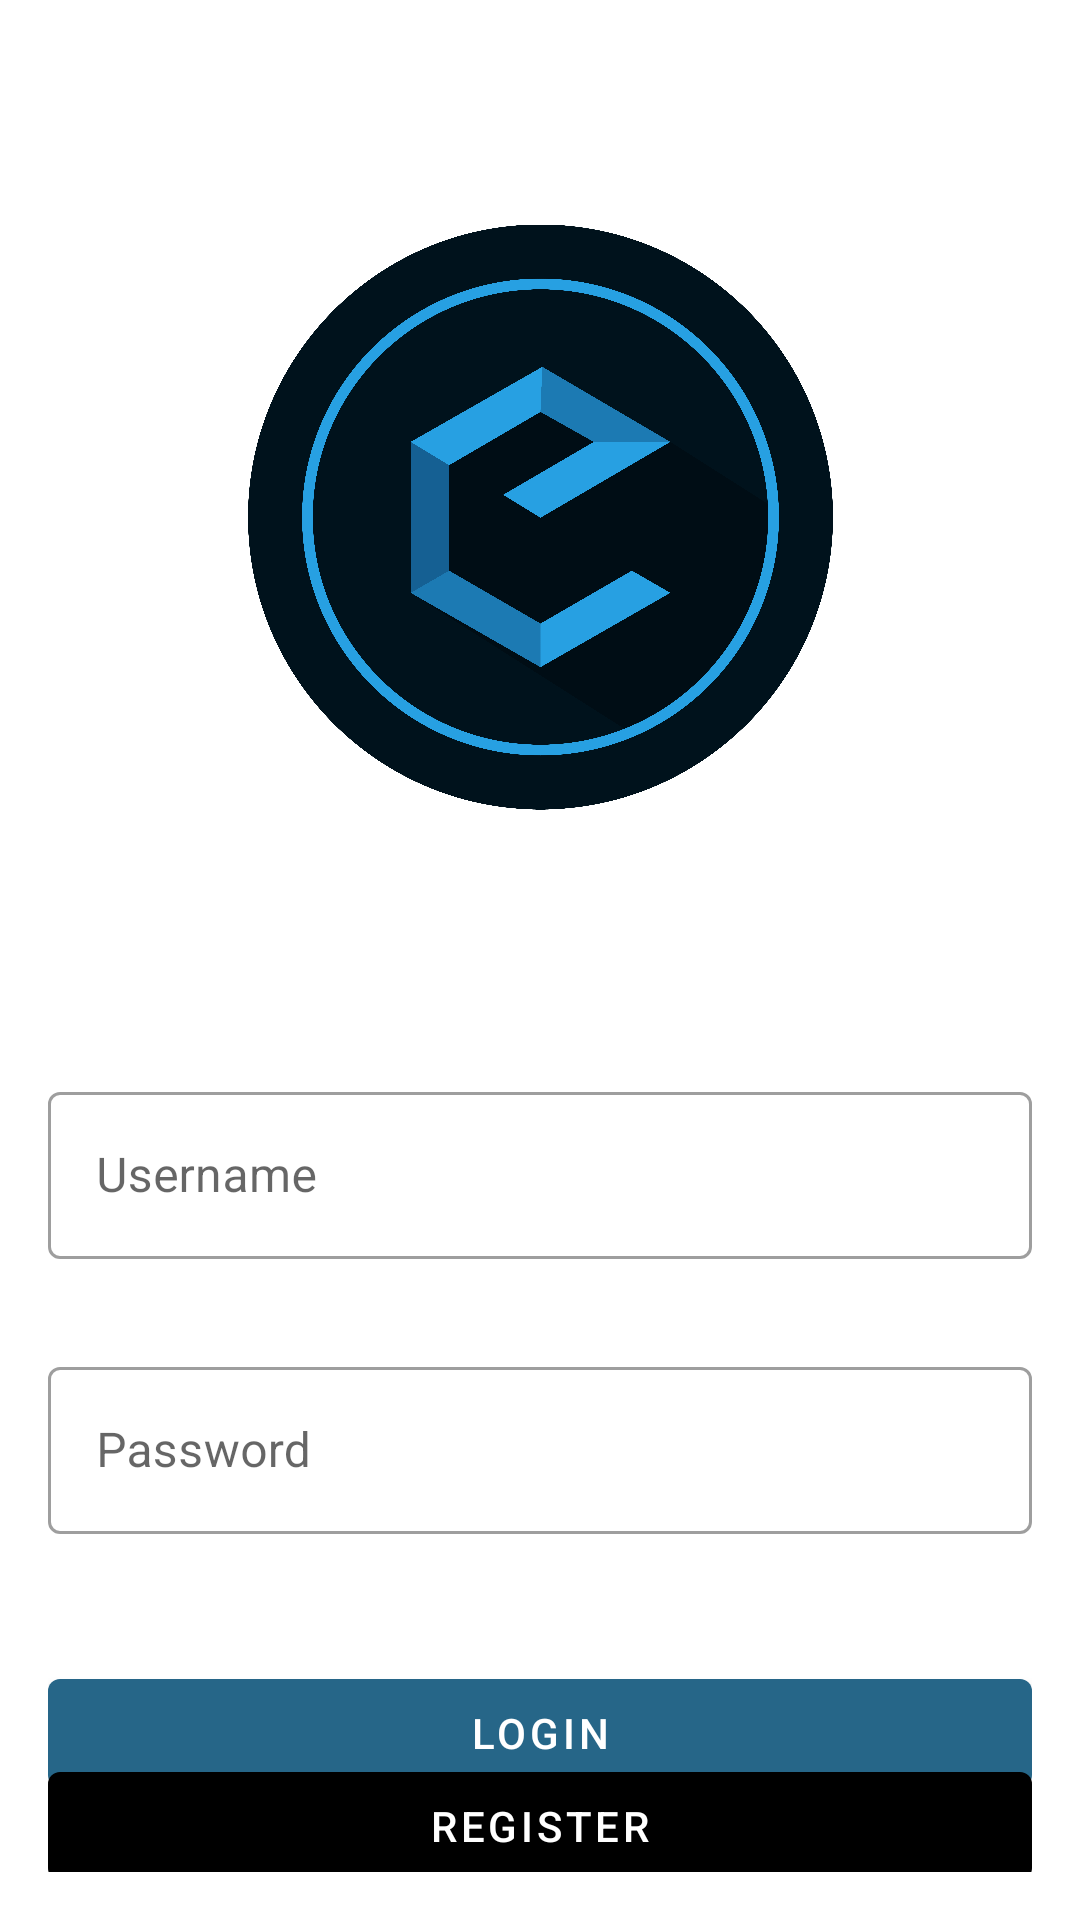

Produce the Android XML layout that renders to this screen, including the resource entries it uses.
<!-- AndroidManifest.xml: application theme Theme.LayoutProject -->
<!-- res/layout/activity_main.xml -->
<?xml version="1.0" encoding="utf-8"?>
<androidx.constraintlayout.widget.ConstraintLayout xmlns:android="http://schemas.android.com/apk/res/android"
    xmlns:tools="http://schemas.android.com/tools"
    android:layout_width="match_parent"
    android:layout_height="match_parent"
    android:padding="@dimen/space_16"
    xmlns:app="http://schemas.android.com/apk/res-auto"
    tools:context=".MainActivity">

    <com.google.android.material.textfield.TextInputLayout

        android:id="@+id/textInputUserName"
        style="@style/Widget.MaterialComponents.TextInputLayout.OutlinedBox"
        android:layout_width="0dp"
        android:hint="@string/username"
        android:layout_height="wrap_content"
        app:layout_constraintVertical_chainStyle="packed"
        app:layout_constraintBottom_toTopOf="@id/textInputPassword"
        app:layout_constraintEnd_toEndOf="parent"
        app:layout_constraintTop_toBottomOf="@id/imageView"
        app:layout_constraintStart_toStartOf="parent"
        tools:ignore="InvalidId">

        <com.google.android.material.textfield.TextInputEditText
            android:id="@+id/textInputEditTextUsername"
            android:inputType="textEmailAddress"
            android:layout_width="match_parent"
            android:layout_height="match_parent"/>

    </com.google.android.material.textfield.TextInputLayout>

    <com.google.android.material.textfield.TextInputLayout
        android:id="@+id/textInputPassword"
        style="@style/Widget.MaterialComponents.TextInputLayout.OutlinedBox"
        android:layout_width="0dp"
        android:layout_height="wrap_content"
        android:layout_marginTop="@dimen/space_8"
        android:hint="@string/Password"
        app:layout_constraintBottom_toTopOf="@id/buttonLogin"
        app:layout_constraintEnd_toEndOf="parent"
        app:layout_constraintStart_toStartOf="parent"
        app:layout_constraintTop_toBottomOf="@id/textInputUserName">

        <com.google.android.material.textfield.TextInputEditText
            android:id="@+id/textInputEditTextPassword"
            android:inputType="text"
            android:layout_width="match_parent"
            android:layout_height="match_parent" />

    </com.google.android.material.textfield.TextInputLayout>

    <com.google.android.material.button.MaterialButton
        android:id="@+id/buttonLogin"
        android:layout_width="0dp"
        android:layout_height="wrap_content"
        android:layout_marginTop="20dp"
        android:text="@string/Login"
        app:backgroundTint="#266688"
        app:layout_constraintBottom_toBottomOf="parent"
        app:layout_constraintEnd_toEndOf="parent"
        app:layout_constraintStart_toStartOf="parent"
        app:layout_constraintTop_toBottomOf="@+id/textInputPassword" />

    <com.google.android.material.button.MaterialButton
        android:id="@+id/buttonRegister"
        android:layout_width="0dp"
        android:layout_height="wrap_content"
        android:layout_marginBottom="8dp"
        android:text="@string/Register"
        app:backgroundTint="#000000"
        app:layout_constraintBottom_toBottomOf="parent"
        app:layout_constraintEnd_toEndOf="parent"
        app:layout_constraintStart_toStartOf="parent"
        app:layout_constraintTop_toBottomOf="@id/buttonLogin" />

    <ImageView
        android:id="@+id/imageView"
        android:layout_width="195dp"
        android:layout_height="228dp"
        android:layout_marginStart="100dp"
        android:layout_marginTop="20dp"
        android:layout_marginEnd="100dp"
        android:layout_marginBottom="50dp"
        app:layout_constraintBottom_toTopOf="@+id/textInputUserName"
        app:layout_constraintEnd_toEndOf="parent"
        app:layout_constraintStart_toStartOf="parent"
        app:layout_constraintTop_toTopOf="parent"
        app:layout_constraintVertical_bias="0.125"
        app:srcCompat="@drawable/eebrain_blue_circle" />


</androidx.constraintlayout.widget.ConstraintLayout>
<!-- resources referenced by this layout -->
<resources>
  <dimen name="space_16">16dp</dimen>
  <dimen name="space_8">8dp</dimen>
  <!-- drawable eebrain_blue_circle: png bitmap (drawable, 419638 bytes) -->
  <string name="Login">Login</string>
  <string name="Password">Password</string>
  <string name="Register">Register</string>
  <string name="username">Username</string>
  <style name="Theme.LayoutProject" parent="Theme.MaterialComponents.DayNight.NoActionBar">
          
          <item name="colorPrimary">@color/purple_500</item>
          <item name="colorPrimaryVariant">@color/purple_700</item>
          <item name="colorOnPrimary">@color/white</item>
          
          <item name="colorSecondary">@color/teal_200</item>
          <item name="colorSecondaryVariant">@color/teal_700</item>
          <item name="colorOnSecondary">@color/black</item>
          
          <item name="android:statusBarColor" tools:targetApi="l">?attr/colorPrimaryVariant</item>
          
      </style>
  <!-- not gathered from this repository: default colours our renderer supplied (Android Studio template values) -->
  <color name="purple_500">#FF6200EE</color>
  <color name="purple_700">#FF3700B3</color>
  <color name="teal_200">#FF03DAC5</color>
  <color name="teal_700">#FF018786</color>
  <color name="black">#FF000000</color>
  <color name="white">#FFFFFFFF</color>
</resources>
